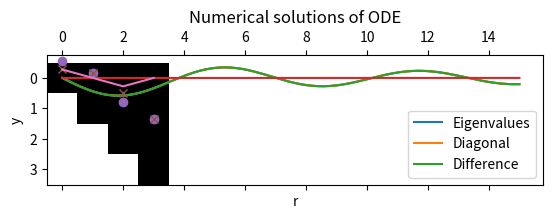

The matplotlib source for this figure:
import numpy as np
from mpl_toolkits.mplot3d import axes3d
from matplotlib import cm
import matplotlib.pyplot as plt
import scipy.special as special
import scipy.integrate as integrate
from scipy.optimize import linprog

def plot_p1(r,y):
	plt.plot(r,y.T)
	plt.title('Numerical solutions of ODE')
	plt.xlabel('r')
	plt.ylabel('y')
	plt.grid()
	plt.show()

def plot_p2(r,y,j1):
	plt.plot(r, y.T)
	plt.plot(r, j1)
	plt.plot(r, y.T - j1)
	plt.legend(['ode solution', 'special function', 'difference'])
	plt.title('Numerical solutions of ODE')
	plt.xlabel('r')
	plt.ylabel('y')
	plt.grid()
	plt.show()

def ode_rates(r, y):
	'''
	Rate functions on RHS of Problem 1 ODE as 1st-order system
	
	Args:
		r: float independent variable
		z: displacement and velocity tuple pair
	Returns:
		new displacement and velocity pair
	'''

	d, v = y
	return v, 1/(r*r)*(-r*v-(r*r-1)*d)

def library_solve(f, rmin, rmax, nr, d0, v0):
	'''
	Solve a 2nd order ode using the library function `scipy.integrate.solve_ivp`

	Args:
		f: function specifying rates for first order system
		rmin, rmax: float bounds of solution interval
		nr: int number of points at which to evaluate the solution
		d0: float initial displacement
		v0: float initial velocity
	Returns:
		2D float numpy array

	'''

	t_span = (rmin, rmax)
	t_eval = np.linspace(rmin, rmax, nr)
	sol = integrate.solve_ivp(f, t_span, (d0, v0), t_eval=t_eval)
	return sol

def root_estimates():
	'''
	Based on your numerical solution, estimate the locations 
	of the first 4 non-zero roots k1, k2, k3, k4 of your computed solution 
	(where y(k_i)==0 ).
	'''
	rmin = 1e-15
	rmax = 15
	nr = 151

	d0 = 0
	v0 = 1

	sol = library_solve(ode_rates, rmin, rmax, nr, d0, v0)
	roots = []
	for i in range(len(sol.t)-1):
		if sol.y[0][i] * sol.y[0][i+1] < 0:
			root = (sol.t[i] + sol.t[i+1]) / 2.0
			if root > 1e-10:  # exclude roots near r=0
				roots.append(root)
			if len(roots) == 4:
				break
	k1, k2, k3, k4 = roots
	return f"Root estimates: k1={k1:.1f}, k2={k2:.1f}, k3={k3:.1f}, k4={k4:.1f}"


def evaluate_bessel(rmin, rmax, nr):
	'''
	Evaluate the library function for Bessel Function J_1 on a specified grid using `scipy.integratespecial.j1`

	Args:
		rmin,rmax: float bounds of interval of interest
		nr: int number of grid points (uniformly spaced on the interval)
	Returns:
		1D float numpy array of function values sampled on the grid
	'''

	r_eval = np.linspace(rmin, rmax, nr)
	j1 = special.j1(r_eval)
	return j1

def compare_solutions():
	'''
	Compare and contrast the results from the ODE solver and the special function. 
	Do the locations of the roots coincide with the estimates from the numerical solution of the ODE?
	'''

	return """ANSWER Q2: The solutions of the ODE and the special function are very close, but not identical. 
	There are some small differences between them. The locations of the roots are the estimates 
	from the numerical solution of the ODE."""

def precise_roots(n):
	"""
	Find and evaluate the library function to determine where the zeros of a bessel function J_1 reside.

	Args:
		n: the number of desired roots for the bessel function J_1 
	Returns:
		1D float numpy array of floats specifiying the zero locations

	"""

	roots = special.jn_zeros(1, n)
	return roots

def I(ki, kj):
	'''
	Code for the integrand of problem 4 in a form suitable for scipy integration.

	Args:
		ki, kj: float  multiple of r in argument of Bessel function
	Returns:
		Integrand function f
	'''

	def integrand(r):
		'''
		Code for the integrand of problem 4 in a form suitable for scipy integration.

		Args:
			r: argument of the integrand
		Returns:
			float value of integrand
		'''

		return r * special.j1(ki*r) * special.j1(kj*r)

	return integrand

def weighted_inner(rmin, rmax, ki, kj):
	'''
	Compute the inner product (i.e. integral) of Bessel functions with weight r.

	Args:
		rmin, rmax: Float bounds of integration interval
		ki, kj: float arguments to pass to integrand
	Returns:
		q: float of the integral estimate
		error: float of the error of the integral estimate
	'''
	f = I(ki, kj)
	q, error = integrate.quad(f, rmin, rmax)
	return q, error

def inner_array(k, rmin, rmax):
	'''
	Compute the inner product of each permutation of the Bessel functions with 
	ki and kj where i,j = {1,2,3,4}

	Args:
		rmin, rmax: Float bounds of integration interval
		k: 1d float numpy array of k values to compute the inner product over
	Returns:
		2d float numpy array of inner products over the ki and kj permutations
	'''

	n=len(k)
	inner_products = np.zeros((n, n))
	for i in range(n):
		ki = k[i]
		for j in range(n):
			kj = k[j]
			q, error = weighted_inner(ki, kj, rmin, rmax)
			inner_products[i, j] = q
	return inner_products

def relation():
	'''
	Describe the array returned by `inner_array` and comment on
	the implied relationship between the functions J_1(k_i*r) and
	J_1(k_j*r).
	'''

	return """ANSWER Q3: The 'inner_array' function returns a 2D numpy array where each element (i, j) corresponds to the inner product of the Bessel functions J1(ki*r) and J1(kj*r) in the interval (rmin, rmax). 
	The relationship between these functions is that they are orthogonal to each other with respect to the weight function r, i.e., their inner product is zero unless i = j. 
	This is a general property of orthogonal functions and plays an important role in many applications."""




def random_array(n):
	'''
	Generate random symmetric array B with shape (n,n)

	Args:
		n: the length and width of the A matrix
	Returns:
		2d float numpy array of the random symmetric array B
	'''

	A = np.random.rand(n, n)
	B = 0.5 * (A + A.T)
	return B

def qr_iter(B, iters):
	'''
	Args:
		B: 2d float numpy array of the random symmetric array B
		iters: number of iterations to perform qr factorization
	Returns:
		Q: 2d float numpy array Q matrix after applying `iters` qr factorizations
		R: 2d float numpy array R matrix after applying `iters` qr factorizations
		diag: 1d float numpy array of the diagonal elements of Q @ R
	'''

	for i in range(iters):
		Q, R = np.linalg.qr(B)
		B = np.dot(R, Q)
	diag = np.diag(B)
	return Q, R, diag
		
def purpose():
	'''
	What is the outcome of the iterated QR-factorization scheme?
	'''

	return """ANSWER Q4: The iterated QR-factorization scheme converges to the diagonal of the original matrix. The 
	non-zero entries in the R matrix indicate the off-diagonal elements that remain after each iteration."""

def my_linprog(equality=True):
	'''
	Refer to PDF for problem description
	'''

	obj = [-1, -2]
	lhs_ineq = [[1, 1], [-4, 5], [1, -2]]
	rhs_ineq = [10, 10, 2]
	lhs_eq = [[-1, 5]]
	rhs_eq = [15]
	bnd = [(0, None), (0, None)]
	
	if equality:
		opt = linprog(obj, A_eq=lhs_eq, b_eq=rhs_eq, A_ub=lhs_ineq, b_ub=rhs_ineq, bounds=bnd)
	else:
		opt = linprog(obj, A_ub=lhs_ineq, b_ub=rhs_ineq, bounds=bnd)
	
	return opt

def p1():
	rmin = 1e-15
	rmax = 15
	nr = 151

	d0 = 0
	v0 = 1

	sol = library_solve(ode_rates, rmin, rmax, nr, d0, v0)

	plot_p1(sol.t, sol.y[0])

	print(root_estimates())

def p2():
	rmin = 1e-15
	rmax = 15
	nr = 151

	d0 = 0
	v0 = 1

	sol = library_solve(ode_rates, rmin, rmax, nr, d0, v0)
	j1 = evaluate_bessel(rmin, rmax, nr)

	plot_p2(sol.t, sol.y[0], j1)

	print(compare_solutions())

def p3():
	k = precise_roots(4)
	rmin = 0
	rmax = 1
	arr = inner_array(k, rmin, rmax)

	print(relation())


def p4():
	n = 4
	iters = 10

	B = random_array(n)
	Q, R, diag = qr_iter(B, iters)

	plt.spy(R)
	plt.show()

	eigs = np.linalg.eigvals(B)
	diff = np.sort(eigs) - np.sort(diag)
	plt.plot(np.sort(eigs),'o', np.sort(diag), 'x', diff)
	plt.legend(["Eigenvalues", "Diagonal", "Difference"])
	plt.show()

	print(purpose())

def p5():
	
	# your solutions should match the following
	# 	With equality contraint:
	# 	Optimum  -14.17 at (x,y) =  [5.83 4.17]
	# 	Without equality contraint:
	# 	Optimum  -15.56 at (x,y) =  [4.44 5.56]

	np.set_printoptions(precision=2)
	opt = my_linprog(equality=True)
	print("With equality contraint:")
	print("Optimum ", opt.fun, "at (x,y) = ", opt.x)

	opt = my_linprog(equality=False)
	print("Without equality contraint:")
	print("Optimum ", opt.fun, "at (x,y) = ", opt.x)

if __name__ == '__main__':
	p1()
	p2()
	p3()
	p4()
	p5()